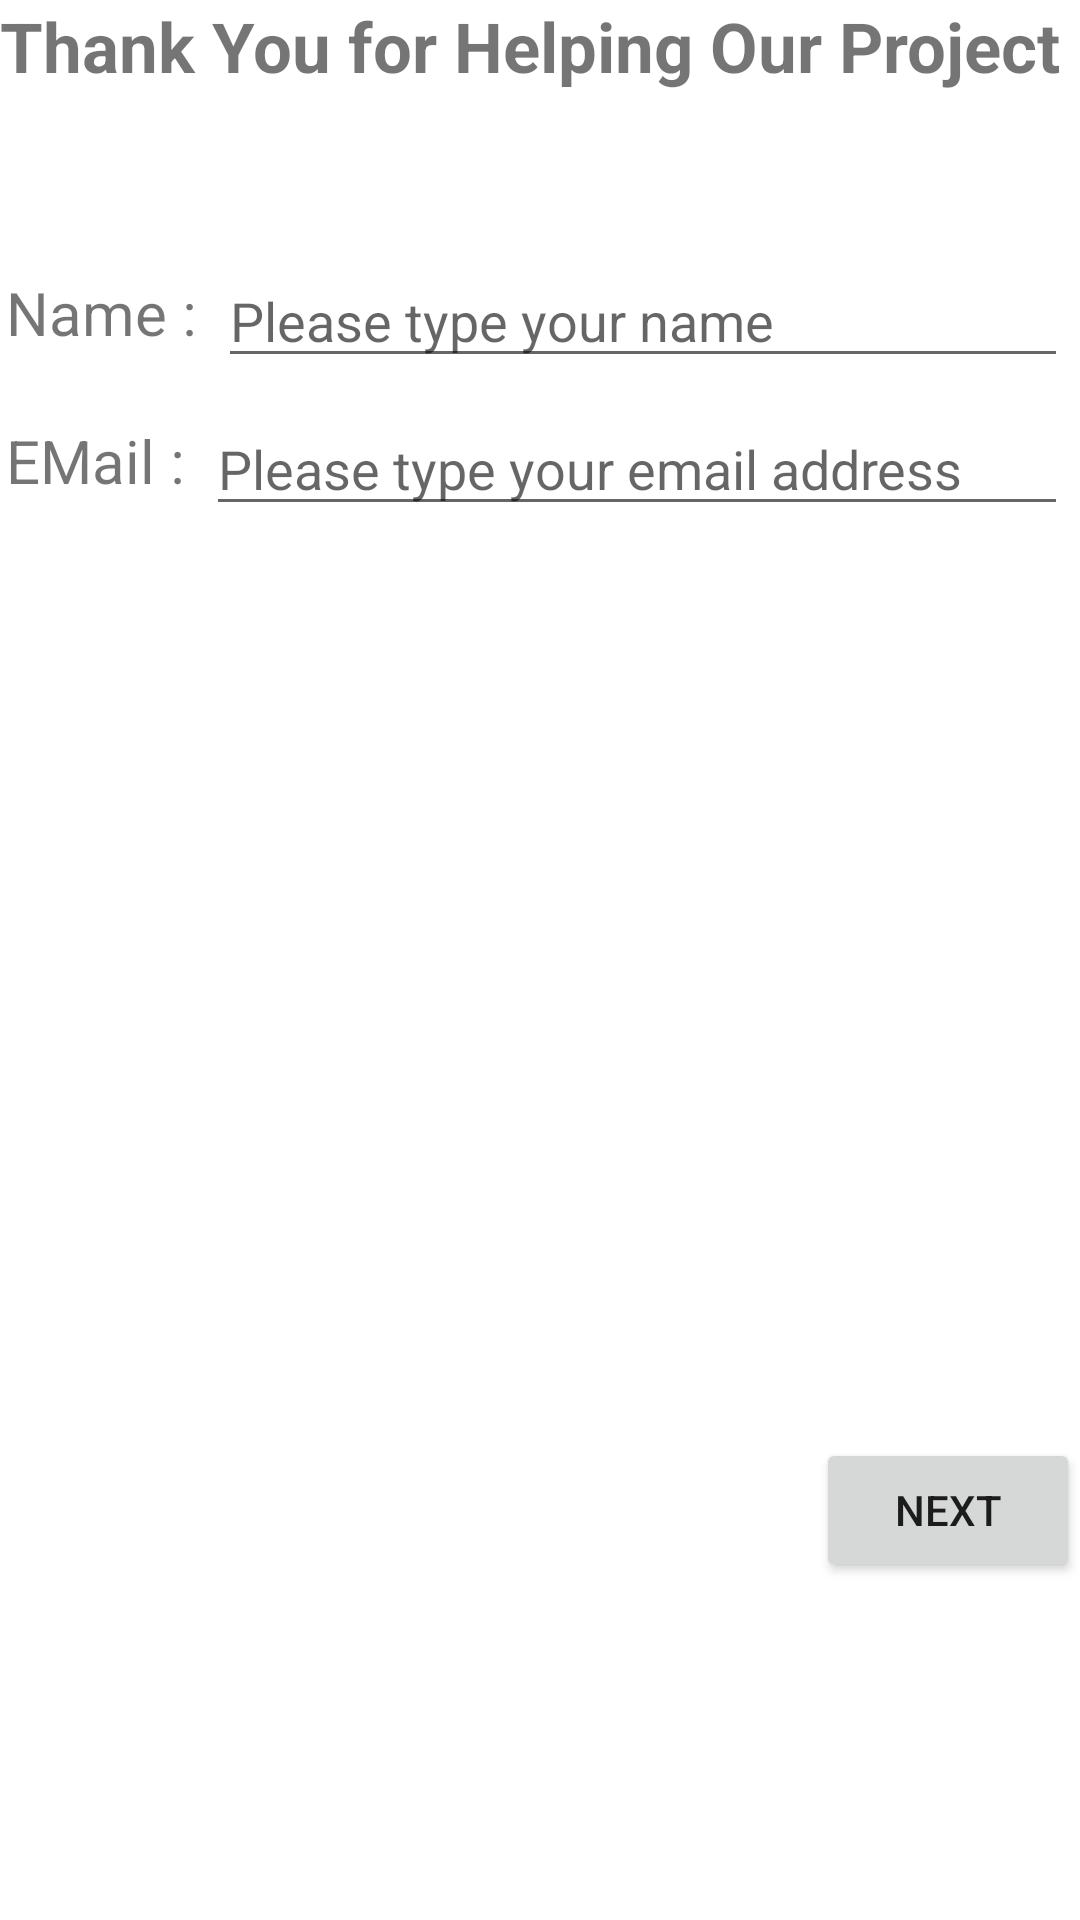

Reconstruct the res/layout file that produces this screen, plus the resources it refers to.
<!-- AndroidManifest.xml: application theme Theme.GrabScanner -->
<!-- res/layout/registration.xml -->
<?xml version="1.0" encoding="utf-8"?>
<LinearLayout xmlns:android="http://schemas.android.com/apk/res/android"
    xmlns:app="http://schemas.android.com/apk/res-auto"
    xmlns:tools="http://schemas.android.com/tools"
    android:layout_width="match_parent"
    android:layout_height="match_parent"
    android:orientation="vertical"
    android:layout_marginTop="100dp"
    android:layout_marginHorizontal="20dp"
    tools:context=".RegisterActivity">

    <TextView
        android:layout_width="wrap_content"
        android:layout_height="wrap_content"
        android:textSize="23dp"
        android:textStyle="bold"
        android:layout_marginBottom="50dp"
        android:text="Thank You for Helping Our Project"/>
    <LinearLayout
        android:layout_width="match_parent"
        android:layout_height="wrap_content"
        android:layout_margin="@dimen/cardview_default_elevation"
        android:orientation="horizontal">
        <TextView
            android:layout_width="wrap_content"
            android:layout_height="wrap_content"
            android:textSize="20sp"
            android:text="Name : "/>

        <EditText
            android:id="@+id/edit_name"
            android:layout_width="match_parent"
            android:layout_height="wrap_content"
            android:layout_margin="@dimen/cardview_default_elevation"
            android:hint="Please type your name" />
    </LinearLayout>
    <LinearLayout
        android:layout_width="match_parent"
        android:layout_height="wrap_content"
        android:layout_margin="@dimen/cardview_default_elevation"
        android:orientation="horizontal">
        <TextView
            android:layout_width="wrap_content"
            android:layout_height="wrap_content"
            android:textSize="20dp"
            android:text="EMail : "/>

        <EditText
            android:id="@+id/edit_email"
            android:layout_width="match_parent"
            android:layout_height="wrap_content"
            android:layout_margin="@dimen/cardview_default_elevation"
            android:hint="Please type your email address" />
    </LinearLayout>

    <Button
        android:id="@+id/btn_next"
        android:layout_width="wrap_content"
        android:layout_height="wrap_content"
        android:layout_gravity="right"
        android:layout_marginTop="300dp"
        android:text="Next" />

</LinearLayout>
<!-- resources referenced by this layout -->
<resources>
  <style name="Theme.GrabScanner" parent="Theme.MaterialComponents.DayNight.DarkActionBar">
          
          <item name="colorPrimary">@color/purple_500</item>
          <item name="colorPrimaryVariant">@color/purple_700</item>
          <item name="colorOnPrimary">@color/white</item>
          
          <item name="colorSecondary">@color/teal_200</item>
          <item name="colorSecondaryVariant">@color/teal_700</item>
          <item name="colorOnSecondary">@color/black</item>
          
          <item name="android:statusBarColor" tools:targetApi="l">?attr/colorPrimaryVariant</item>
          
      </style>
  <!-- not gathered from this repository: default colours our renderer supplied (Android Studio template values) -->
  <color name="purple_500">#FF6200EE</color>
  <color name="purple_700">#FF3700B3</color>
  <color name="teal_200">#FF03DAC5</color>
  <color name="teal_700">#FF018786</color>
  <color name="black">#FF000000</color>
  <color name="white">#FFFFFFFF</color>
</resources>
